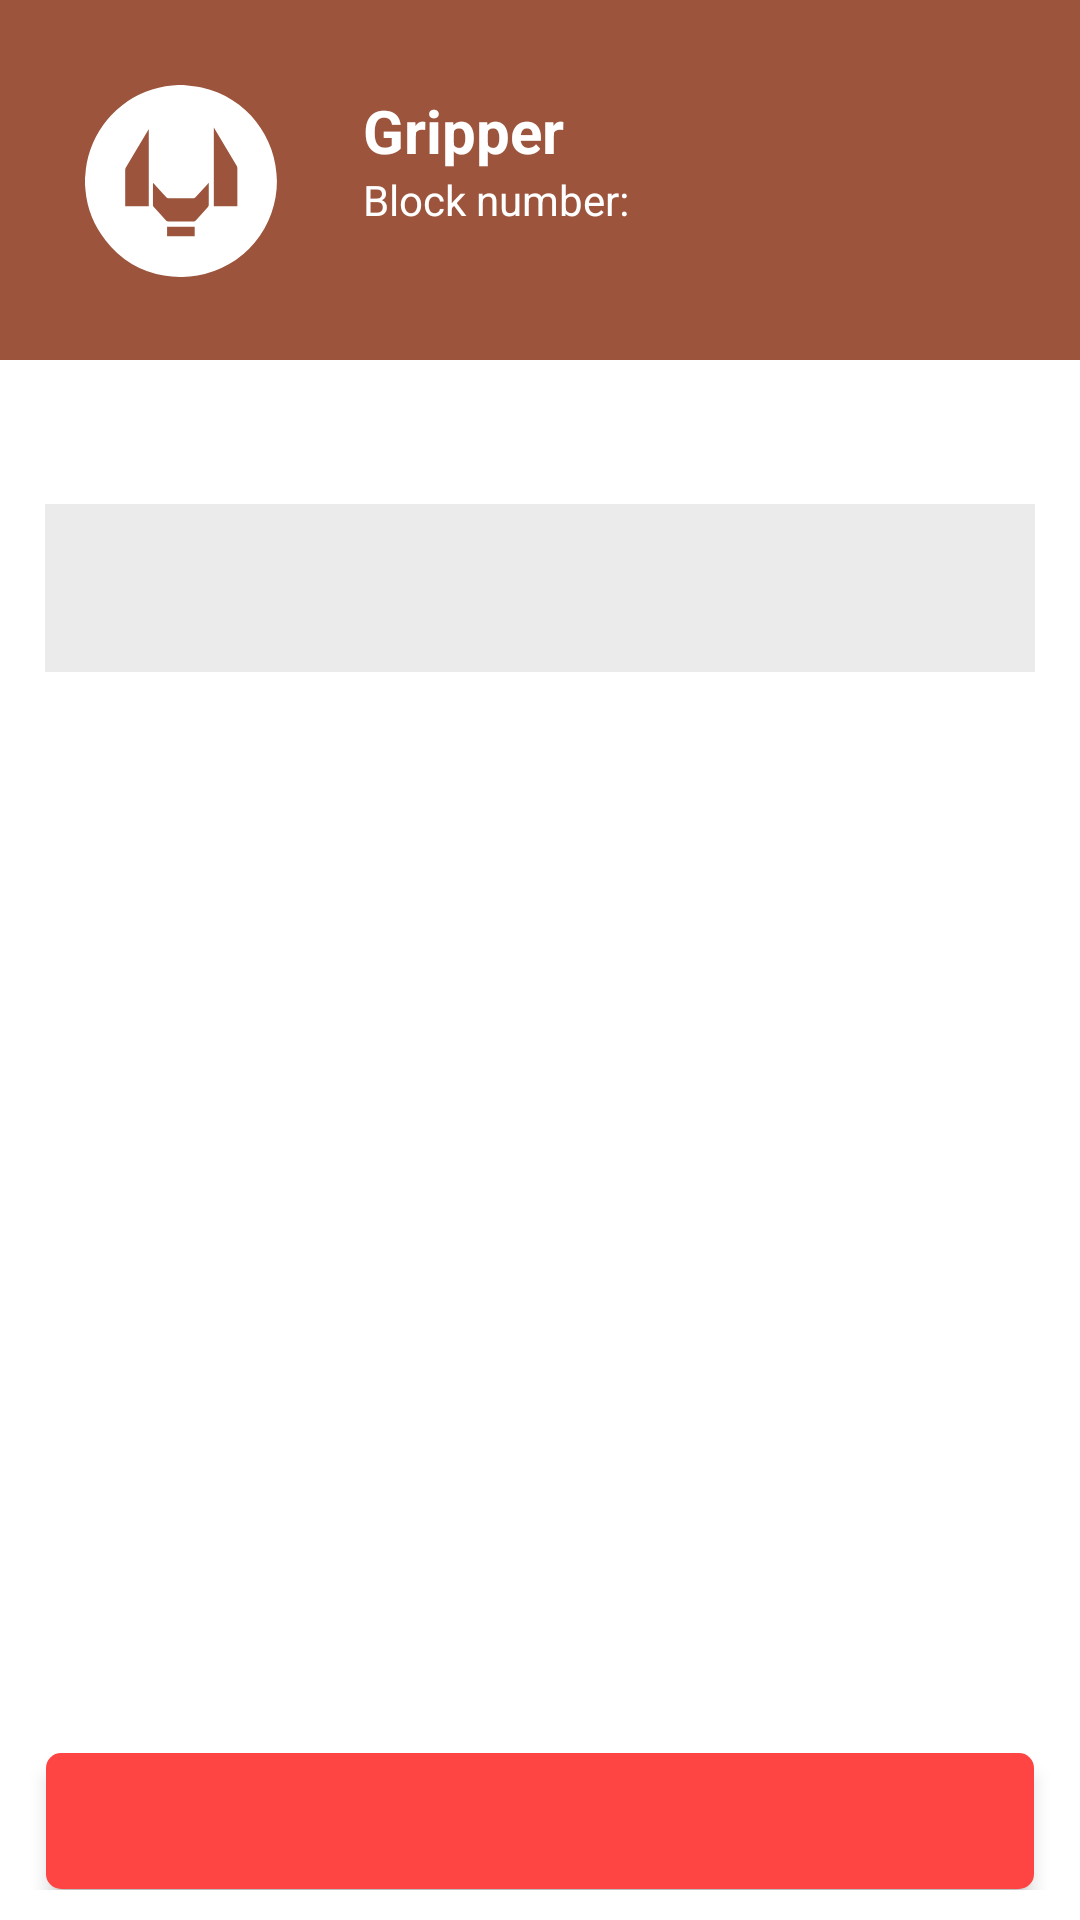

Write the Android layout XML for this screen, with the resource values it uses.
<!-- AndroidManifest.xml: application theme AppTheme -->
<!-- res/layout/drag_pop_up_gripper.xml -->
<LinearLayout xmlns:android="http://schemas.android.com/apk/res/android"
    xmlns:app="http://schemas.android.com/apk/res-auto"
    xmlns:tools="http://schemas.android.com/tools"
    android:layout_width="match_parent"
    android:layout_height="match_parent"
    android:gravity="center_horizontal"
    android:orientation="vertical"
    >

    


    <LinearLayout
        android:layout_width="match_parent"
        android:layout_height="120dp"
        android:orientation="horizontal"
        android:background="@color/icon_gripper">

        <LinearLayout
            android:layout_width="121dp"
            android:layout_height="121dp"
            android:gravity="center"
            android:orientation="vertical">

            <android.support.v7.widget.AppCompatImageView
                android:id="@+id/Icon"
                android:layout_width="64dp"
                android:layout_height="64dp"
                android:layout_margin="20dp"
                app:srcCompat="@drawable/xgripper"
                android:tint="#ffffff" />

        </LinearLayout>

        <LinearLayout
            android:layout_width="match_parent"
            android:layout_height="match_parent"
            android:orientation="vertical">

            <TextView
                android:id="@+id/Title"
                android:layout_width="wrap_content"
                android:layout_height="wrap_content"
                android:layout_marginTop="30dp"
                android:text="@string/icon_gripper"
                android:textColor="@android:color/background_light"
                android:textSize="20sp"
                android:textStyle="bold" />

            <TextView
                android:id="@+id/Blocks"
                android:layout_width="match_parent"
                android:layout_height="wrap_content"
                android:layout_weight="1"
                android:text="Block number: "
                android:textColor="@android:color/background_light" />
        </LinearLayout>


        <LinearLayout
            android:layout_width="wrap_content"
            android:layout_height="wrap_content"
            android:orientation="vertical">

        </LinearLayout>

    </LinearLayout>

    <RelativeLayout
        android:layout_width="match_parent"
        android:layout_height="match_parent"
        android:background="#ffffff">

        <LinearLayout
            android:layout_width="match_parent"
            android:layout_height="200dp"
            android:layout_marginTop="48dp"
            android:orientation="vertical">

            <LinearLayout
                android:layout_width="match_parent"
                android:layout_height="wrap_content"
                android:layout_marginLeft="15dp"
                android:layout_marginRight="15dp"
                android:background="#80D7D7D7"
                android:orientation="horizontal"
                android:weightSum="1">

                <Spinner
                    android:id="@+id/change_mode"
                    android:layout_width="match_parent"
                    android:layout_height="56dp"
                    android:layout_weight="1"
                    android:background="@drawable/spinner_background"
                    android:textColor="#3CA7F0"
                    />


            </LinearLayout>

        </LinearLayout>

        <LinearLayout
            android:layout_width="match_parent"
            android:layout_height="match_parent"
            android:layout_marginTop="120dp"
            android:orientation="vertical">

            <LinearLayout
                android:layout_width="match_parent"
                android:layout_height="match_parent"
                android:gravity="bottom"
                android:orientation="horizontal"
                android:padding="10dp">

                <ImageButton
                    android:id="@+id/deleteButton"
                    android:layout_width="match_parent"
                    android:layout_height="46dp"
                    android:layout_alignParentRight="true"
                    android:layout_alignParentTop="true"
                    android:layout_marginLeft="5dp"
                    android:layout_marginRight="5dp"
                    android:background="@drawable/delete_background"
                    android:elevation="4dp"
                    android:padding="10dip"
                    android:src="@drawable/ic_delete_white_48dp"
                    android:tint="@android:color/background_light"
                    android:adjustViewBounds="true"
                    android:scaleType="fitCenter"/>

            </LinearLayout>

        </LinearLayout>

    </RelativeLayout>

</LinearLayout>
<!-- resources referenced by this layout -->
<resources>
  <color name="icon_gripper">#9c543c</color>
  <!-- drawable delete_background (drawable) -->
  <?xml version="1.0" encoding="utf-8"?>
  <layer-list xmlns:android="http://schemas.android.com/apk/res/android">
  
      <item
          android:left="2dp"
          android:right="2dp"
          android:top="2dp">
          <shape android:shape="rectangle">
              <solid android:color="#BDBDBD"/>
              <corners android:radius="5dp"/>
          </shape>
      </item>
  
      <item
          android:left="0.5dp"
          android:right="0.5dp"
          android:top="0.5dp"
          android:bottom="0.5dp">
          <shape android:shape="rectangle">
              <solid android:color="@android:color/holo_red_light"/>
              <corners android:radius="5dp"/>
          </shape>
      </item>
  </layer-list>
  <!-- drawable spinner_background (drawable) -->
  <?xml version="1.0" encoding="utf-8"?>
  <selector xmlns:android="http://schemas.android.com/apk/res/android">
      <item>
          <layer-list xmlns:android="http://schemas.android.com/apk/res/android">
  
              <item>
                  <shape android:shape="rectangle">
                      <solid android:color="#16D7D7D7" />
                  </shape>
              </item>
              <item android:left="10dp">
                  <bitmap
                      android:gravity="left|center"
                      android:src="@drawable/ic_keyboard_arrow_down_black_24dp"
  
                      />
              </item>
          </layer-list>
      </item>
  </selector>
  <!-- drawable xgripper (drawable) -->
  <?xml version="1.0" encoding="utf-8"?>
  <vector xmlns:android="http://schemas.android.com/apk/res/android"
      android:width="95.91dp"
      android:height="95.87dp"
      android:viewportWidth="95.91"
      android:viewportHeight="95.87">
  
      <path
          android:fillColor="#000000"
          android:pathData="M46.52,0h2.83l.83 .12 c2.7 .35 ,5.45 .5
  ,8.11,1.07C86.29,7.26,102.75,36.93,93.1,64A47.88,47.88,0,0,1,39.43,95.1a46.84,46.84,0,0,1-29.2-17.64,46.62,46.62,0,0,1-10-25L0,49.66V46.38c0-.32
  .11 -.64 .13 -1A46.54,46.54,0,0,1,2.72,32.16,47.88,47.88,0,0,1,43.58 .27
  ZM76.11,60.51V41.41a2,2,0,0,0-.28-1q-5.54-9.32-11.1-18.62c-.1-.16-.22-.3-.38-.52V60.51ZM31.86,22.09c-.22
  .32 -.34 .47 -.43 .62
  Q25.86,32,20.35,41.34a2.17,2.17,0,0,0-.27,1.06V60.51H31.86ZM34,48.86a2.65,2.65,0,0,1-.06
  .46 V60.06a1.54,1.54,0,0,0,.43 .91
  q3.08,3.4,6.22,6.76a1.47,1.47,0,0,0,1,.42H54.34a1.55,1.55,0,0,0,1-.47q3.07-3.32,6.07-6.71a1.74,1.74,0,0,0,.41-1V49.65a5.17,5.17,0,0,0-.06-.83c-.27
  .34 -.4 .54 -.56 .7
  -2,2.19-4,4.38-6,6.54a1.56,1.56,0,0,1-1,.45H41.62a1.56,1.56,0,0,1-1-.45c-1.41-1.49-2.77-3-4.14-4.54ZM54.8,75.48V70.72H41v4.77Z" />
  </vector>
  <string name="icon_gripper">  Gripper </string>
  <style name="AppTheme" parent="Theme.AppCompat.Light.DarkActionBar">
          
      </style>
</resources>
